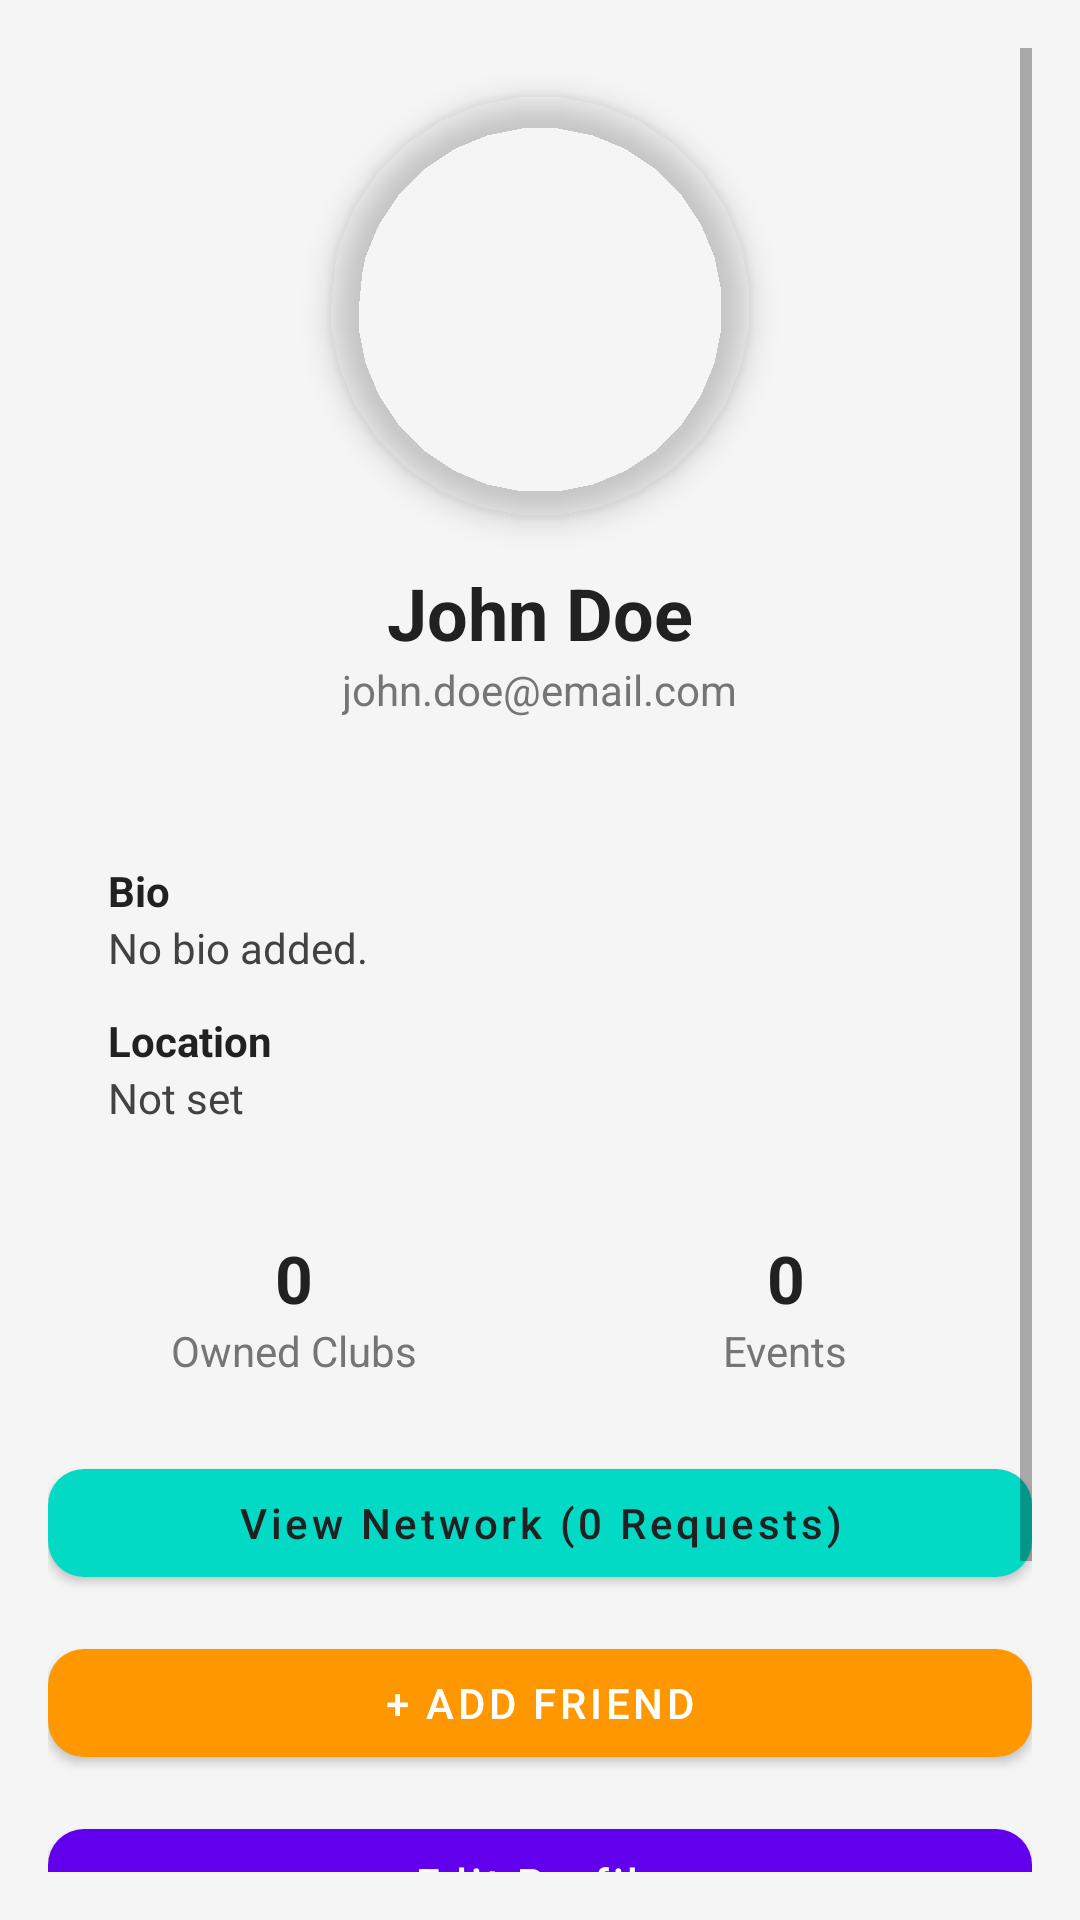

Produce the Android XML layout that renders to this screen, including the resource entries it uses.
<!-- AndroidManifest.xml: application theme Theme.NetWork -->
<!-- res/layout/activity_profile.xml -->
<?xml version="1.0" encoding="utf-8"?>
<ScrollView xmlns:android="http://schemas.android.com/apk/res/android"
    xmlns:app="http://schemas.android.com/apk/res-auto"
    android:layout_width="match_parent"
    android:layout_height="match_parent"
    android:fillViewport="true"
    android:background="#F5F5F5"
    android:padding="16dp">

    <LinearLayout
        android:orientation="vertical"
        android:layout_width="match_parent"
        android:layout_height="wrap_content"
        android:gravity="center_horizontal">

        
        <com.google.android.material.imageview.ShapeableImageView
            android:id="@+id/profileImage"
            android:layout_width="140dp"
            android:layout_height="140dp"
            android:layout_marginTop="16dp"
            android:scaleType="centerCrop"
            android:src="@drawable/ic_profile_placeholder"
            app:shapeAppearanceOverlay="@style/CircleImageStyle"
            android:contentDescription="Profile Picture"
            android:elevation="6dp"/>

        
        <TextView
            android:id="@+id/profileName"
            android:text="John Doe"
            android:textSize="24sp"
            android:textStyle="bold"
            android:textColor="#212121"
            android:layout_marginTop="16dp"
            android:layout_width="wrap_content"
            android:layout_height="wrap_content"/>

        
        <TextView
            android:id="@+id/profileEmail"
            android:text="john.doe@email.com"
            android:textSize="14sp"
            android:textColor="#757575"
            android:layout_marginBottom="16dp"
            android:layout_width="wrap_content"
            android:layout_height="wrap_content"/>

        
        <LinearLayout
            android:orientation="vertical"
            android:layout_width="match_parent"
            android:layout_height="wrap_content"
            android:padding="20dp"
            android:layout_marginTop="12dp"
            android:background="@drawable/card_bg"
            android:elevation="4dp"
            android:clipToOutline="true">

            <TextView
                android:text="Bio"
                android:textStyle="bold"
                android:textColor="#212121"
                android:layout_width="wrap_content"
                android:layout_height="wrap_content"/>

            <TextView
                android:id="@+id/profileBio"
                android:text="No bio added."
                android:textColor="#424242"
                android:layout_marginBottom="12dp"
                android:layout_width="wrap_content"
                android:layout_height="wrap_content"/>

            <TextView
                android:text="Location"
                android:textStyle="bold"
                android:textColor="#212121"
                android:layout_width="wrap_content"
                android:layout_height="wrap_content"/>

            <TextView
                android:id="@+id/profileLocation"
                android:text="Not set"
                android:textColor="#424242"
                android:layout_width="wrap_content"
                android:layout_height="wrap_content"/>
        </LinearLayout>

        
        <LinearLayout
            android:orientation="horizontal"
            android:gravity="center"
            android:layout_marginTop="16dp"
            android:layout_width="match_parent"
            android:layout_height="wrap_content">

            <LinearLayout
                android:orientation="vertical"
                android:gravity="center"
                android:layout_weight="1"
                android:layout_width="0dp"
                android:layout_height="wrap_content">

                <TextView
                    android:id="@+id/clubsCount"
                    android:text="0"
                    android:textSize="22sp"
                    android:textStyle="bold"
                    android:textColor="#212121"
                    android:layout_width="wrap_content"
                    android:layout_height="wrap_content"/>

                <TextView
                    android:text="Owned Clubs"
                    android:textSize="14sp"
                    android:textColor="#757575"
                    android:layout_width="wrap_content"
                    android:layout_height="wrap_content"/>
            </LinearLayout>

            <LinearLayout
                android:orientation="vertical"
                android:gravity="center"
                android:layout_weight="1"
                android:layout_width="0dp"
                android:layout_height="wrap_content">

                <TextView
                    android:id="@+id/eventsCount"
                    android:text="0"
                    android:textSize="22sp"
                    android:textStyle="bold"
                    android:textColor="#212121"
                    android:layout_width="wrap_content"
                    android:layout_height="wrap_content"/>

                <TextView
                    android:text="Events"
                    android:textSize="14sp"
                    android:textColor="#757575"
                    android:layout_width="wrap_content"
                    android:layout_height="wrap_content"/>
            </LinearLayout>
        </LinearLayout>

        <com.google.android.material.button.MaterialButton
            android:id="@+id/viewNetworkBtn"
            android:layout_marginTop="24dp"
            android:layout_width="match_parent"
            android:layout_height="wrap_content"
            android:text="View Network (0 Requests)"
            android:textAllCaps="false"
            app:cornerRadius="12dp"
            app:backgroundTint="#03DAC5"
            android:textColor="#212121"/>

        
        <com.google.android.material.button.MaterialButton
            android:id="@+id/addFriendBtn"
            android:layout_marginTop="12dp"
            android:layout_width="match_parent"
            android:layout_height="wrap_content"
            android:text="+ ADD FRIEND"
            android:textAllCaps="false"
            app:cornerRadius="12dp"
            app:backgroundTint="#FF9800"
            android:textColor="#FFFFFF"/>

        
        <com.google.android.material.button.MaterialButton
            android:id="@+id/editProfileBtn"
            android:layout_marginTop="12dp"
            android:layout_width="match_parent"
            android:layout_height="wrap_content"
            android:text="Edit Profile"
            android:textAllCaps="false"
            app:cornerRadius="12dp"
            app:backgroundTint="#6200EE"
            android:textColor="#FFFFFF"/>

        <com.google.android.material.button.MaterialButton
            android:id="@+id/logoutBtn"
            android:layout_marginTop="12dp"
            android:layout_width="match_parent"
            android:layout_height="wrap_content"
            android:text="Logout"
            android:textAllCaps="false"
            app:cornerRadius="12dp"
            app:backgroundTint="#B00020"
            android:textColor="#FFFFFF"/>

        <com.google.android.material.button.MaterialButton
            android:id="@+id/backBtn"
            android:layout_marginTop="12dp"
            android:layout_width="match_parent"
            android:layout_height="wrap_content"
            android:text="Back"
            android:textAllCaps="false"
            app:cornerRadius="12dp"
            app:backgroundTint="#CCCCCC"
            android:textColor="#212121"/>

    </LinearLayout>
</ScrollView>
<!-- resources referenced by this layout -->
<resources>
  <style name="CircleImageStyle">
          <item name="cornerFamily">rounded</item>
          <item name="cornerSize">50%</item>
      </style>
  <style name="Theme.NetWork" parent="Theme.MaterialComponents.Light.NoActionBar">
          
          <item name="colorPrimary">@color/teal_700</item>
          <item name="colorPrimaryVariant">@color/teal_200</item>
          <item name="colorOnPrimary">@color/white</item>
          <item name="colorSecondary">@color/teal_700</item>
      </style>
  <!-- not gathered from this repository: default colours our renderer supplied (Android Studio template values) -->
  <color name="teal_200">#FF03DAC5</color>
  <color name="teal_700">#FF018786</color>
  <color name="white">#FFFFFFFF</color>
</resources>
